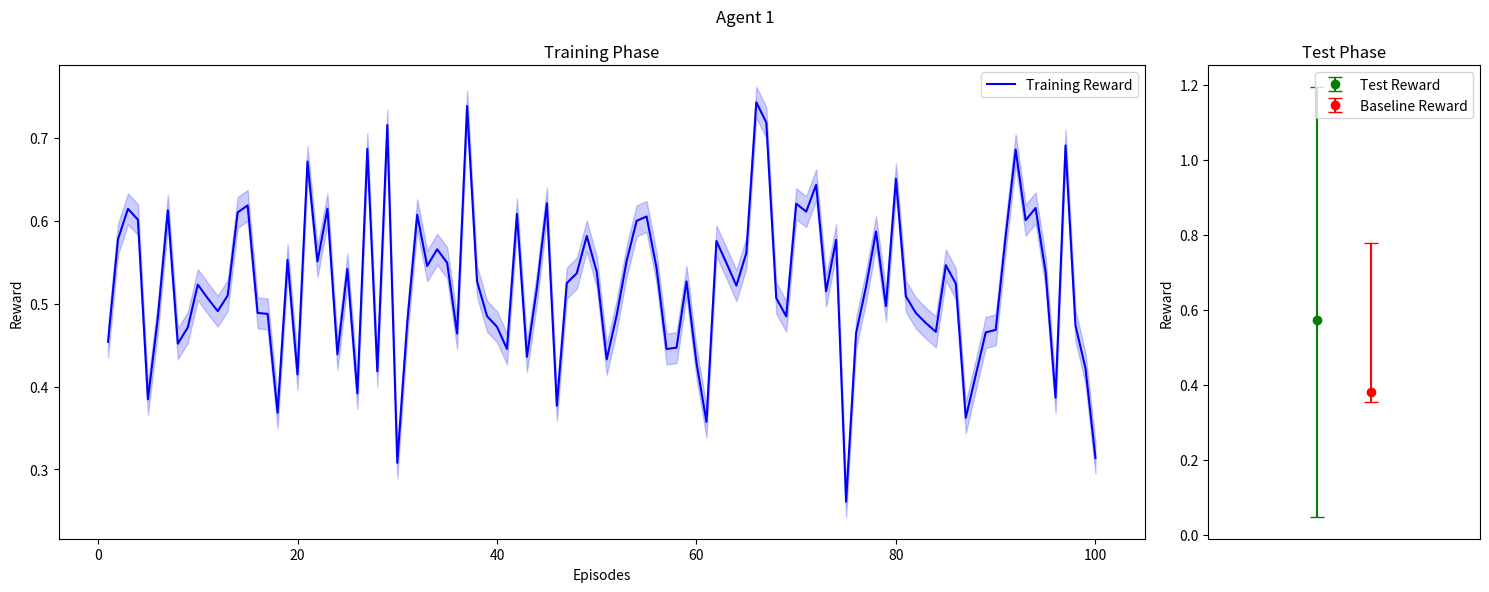

Here is the Python script that generated this plot:
import numpy as np
import random
import json

import math

import matplotlib.pyplot as plt
import numpy as np

# Dati di esempio
episodes_train = np.arange(1, 101)  # Numero di episodi di training
episodes_test = np.arange(1, 21)  # Numero di episodi di test
training_rewards = np.random.normal(0.5, 0.1, size=100)  # Reward di training casuali (sostituisci con i tuoi dati)
test_rewards = np.random.normal(0.6, 0.1, size=20)  # Reward di test casuali (sostituisci con i tuoi dati)
baseline_rewards = np.random.normal(0.4, 0.05, size=20)  # Baseline reward casuali (sostituisci con i tuoi dati)

# Calcolo degli intervalli di confidenza al 95%
training_mean = np.mean(training_rewards)
training_std = np.std(training_rewards)
training_ci = 1.96 * (training_std / np.sqrt(len(training_rewards)))

test_mean = np.mean(test_rewards)
test_std = np.std(test_rewards)
test_ci = 1.96 * (test_std / np.sqrt(len(test_rewards)))

baseline_mean = np.mean(baseline_rewards)
baseline_std = np.std(baseline_rewards)
baseline_ci = 1.96 * (baseline_std / np.sqrt(len(baseline_rewards)))

# Creazione del grafico
fig, axs = plt.subplots(1, 2, figsize=(15, 6), gridspec_kw={'width_ratios': [4, 1]})

# Plot per la fase di training
axs[0].plot(episodes_train, training_rewards, label='Training Reward', color='blue')
axs[0].fill_between(episodes_train, training_rewards - training_ci, training_rewards + training_ci, color='blue', alpha=0.2)
axs[0].set_title('Training Phase')
axs[0].legend()
axs[0].set_ylabel('Reward')
axs[0].set_xlabel('Episodes')
print(episodes_test[0])
print(test_mean)
# Plot per la fase di test
axs[1].errorbar(0.4, test_mean, yerr=[[(test_mean - test_ci)], [(test_mean + test_ci)]], fmt='o', capsize=5, label='Test Reward', color='green')
axs[1].errorbar(0.6, baseline_mean, yerr=[[(baseline_std - baseline_ci)], [(baseline_mean + baseline_ci)]], fmt='o', capsize =5, label='Baseline Reward', color='red')
axs[1].set_xticks([])
axs[1].set_xlim(0, 1)
axs[1].set_title('Test Phase')
axs[1].legend()
axs[1].set_ylabel('Reward')
fig.suptitle("Agent 1")
plt.tight_layout()
plt.show()